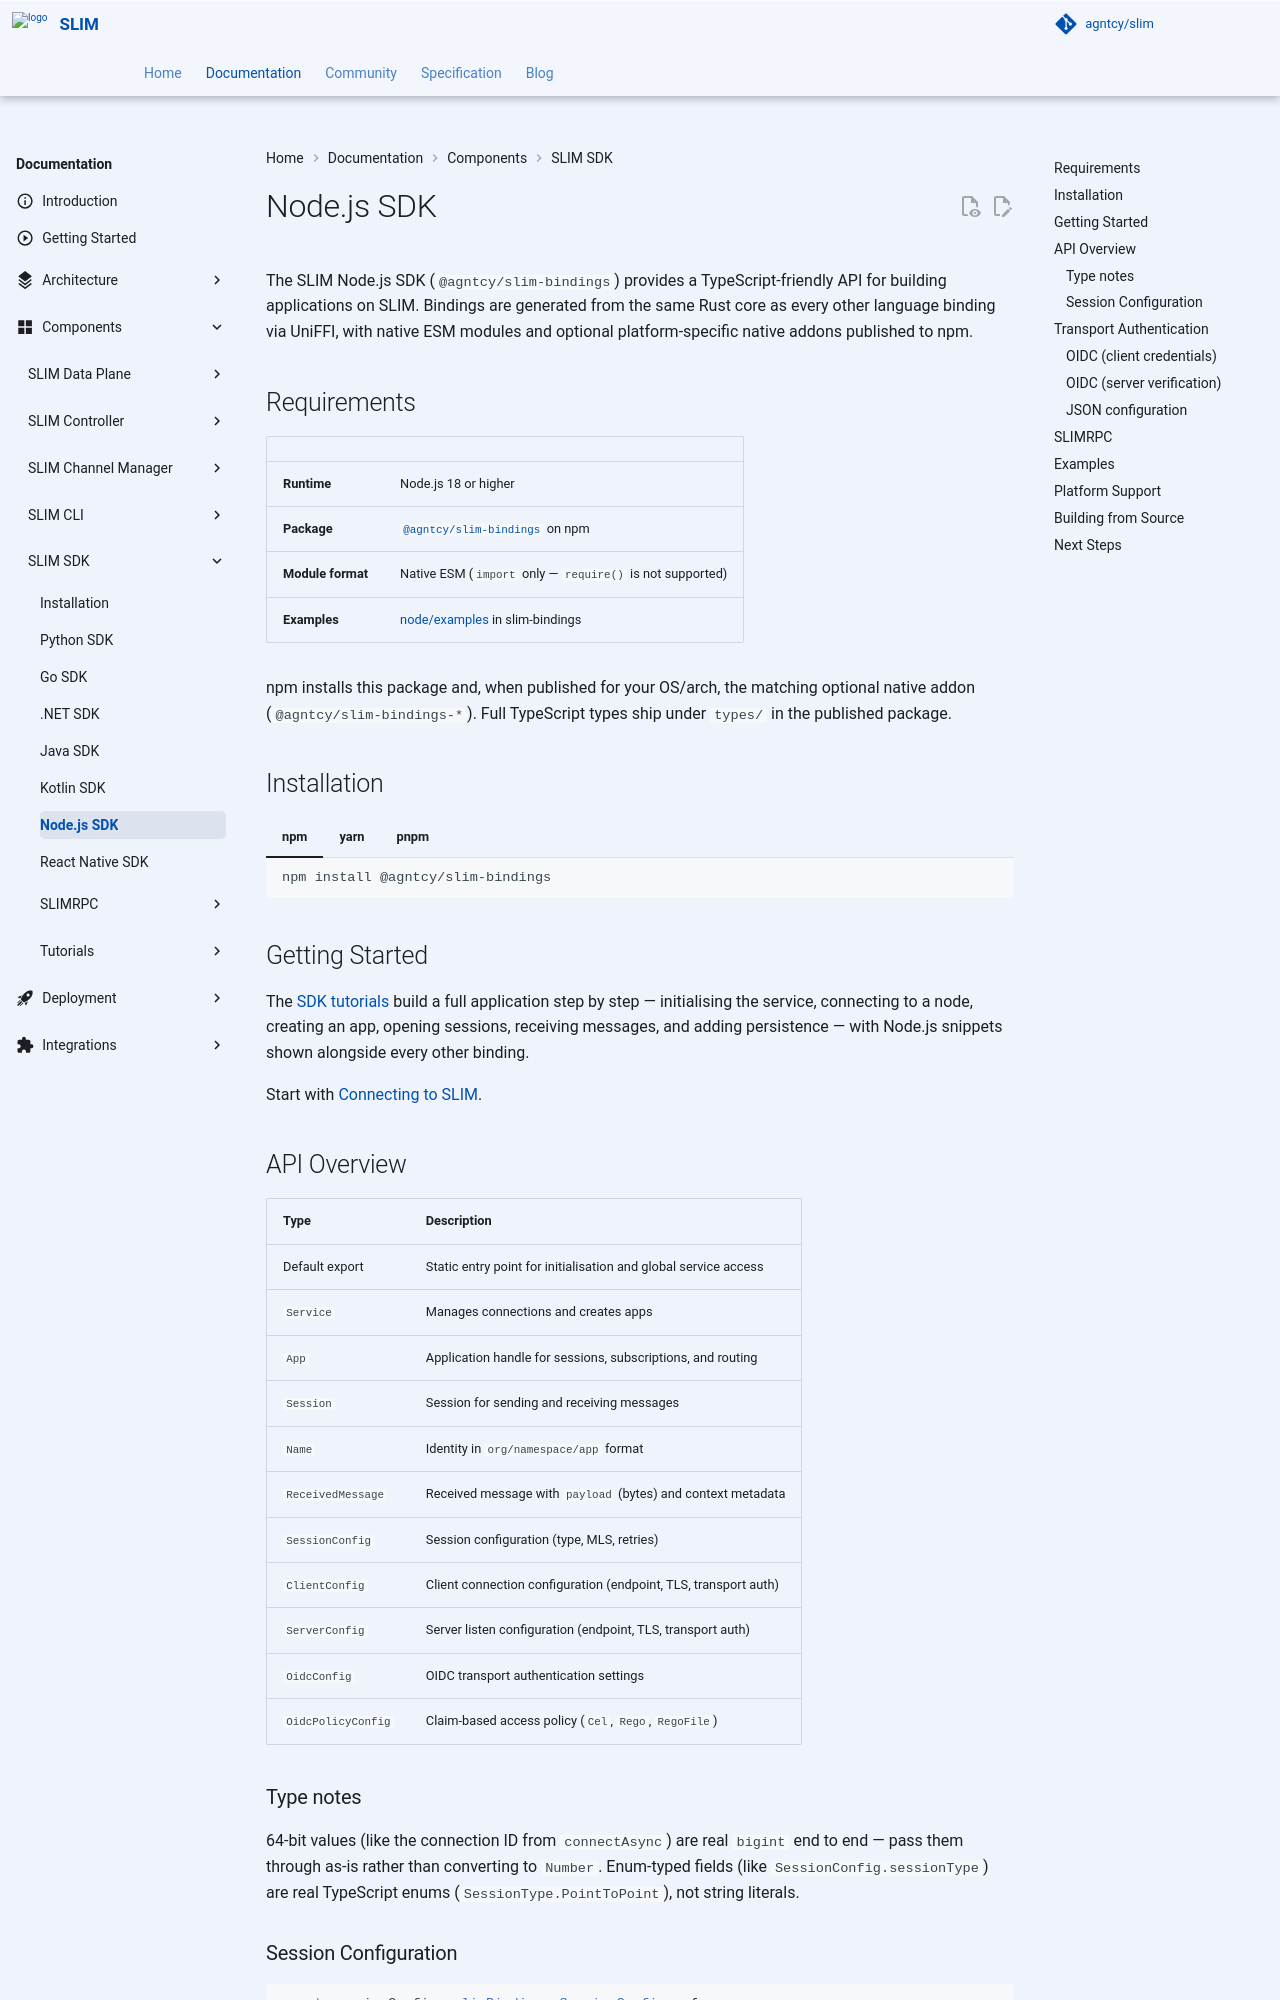

repository: agntcy/slim · page: slimctl-v3.5.0/slim/components/sdk/node/index.html · generator: mkdocs

# Node.js SDK

The SLIM Node.js SDK (`@agntcy/slim-bindings`) provides a TypeScript-friendly API for building applications on SLIM. Bindings are generated from the same Rust core as every other language binding via UniFFI, with native ESM modules and optional platform-specific native addons published to npm.

## Requirements

| | |
|---|---|
| **Runtime** | Node.js 18 or higher |
| **Package** | [`@agntcy/slim-bindings`](https://www.npmjs.com/package/@agntcy/slim-bindings) on npm |
| **Module format** | Native ESM (`import` only — `require()` is not supported) |
| **Examples** | [node/examples](https://github.com/agntcy/slim-bindings/tree/main/node/examples) in slim-bindings |

npm installs this package and, when published for your OS/arch, the matching optional native addon (`@agntcy/slim-bindings-*`). Full TypeScript types ship under `types/` in the published package.

## Installation

=== "npm"

    ```bash
    npm install @agntcy/slim-bindings
    ```

=== "yarn"

    ```bash
    yarn add @agntcy/slim-bindings
    ```

=== "pnpm"

    ```bash
    pnpm add @agntcy/slim-bindings
    ```

## Getting Started

The [SDK tutorials](./tutorials/index.md) build a full application step by step — initialising the service, connecting to a node, creating an app, opening sessions, receiving messages, and adding persistence — with Node.js snippets shown alongside every other binding.

Start with [Connecting to SLIM](./tutorials/tutorial-connect.md).

## API Overview

| Type | Description |
|---|---|
| Default export | Static entry point for initialisation and global service access |
| `Service` | Manages connections and creates apps |
| `App` | Application handle for sessions, subscriptions, and routing |
| `Session` | Session for sending and receiving messages |
| `Name` | Identity in `org/namespace/app` format |
| `ReceivedMessage` | Received message with `payload` (bytes) and context metadata |
| `SessionConfig` | Session configuration (type, MLS, retries) |
| `ClientConfig` | Client connection configuration (endpoint, TLS, transport auth) |
| `ServerConfig` | Server listen configuration (endpoint, TLS, transport auth) |
| `OidcConfig` | OIDC transport authentication settings |
| `OidcPolicyConfig` | Claim-based access policy (`Cel`, `Rego`, `RegoFile`) |

### Type notes

64-bit values (like the connection ID from `connectAsync`) are real `bigint` end to end — pass them through as-is rather than converting to `Number`. Enum-typed fields (like `SessionConfig.sessionType`) are real TypeScript enums (`SessionType.PointToPoint`), not string literals.
